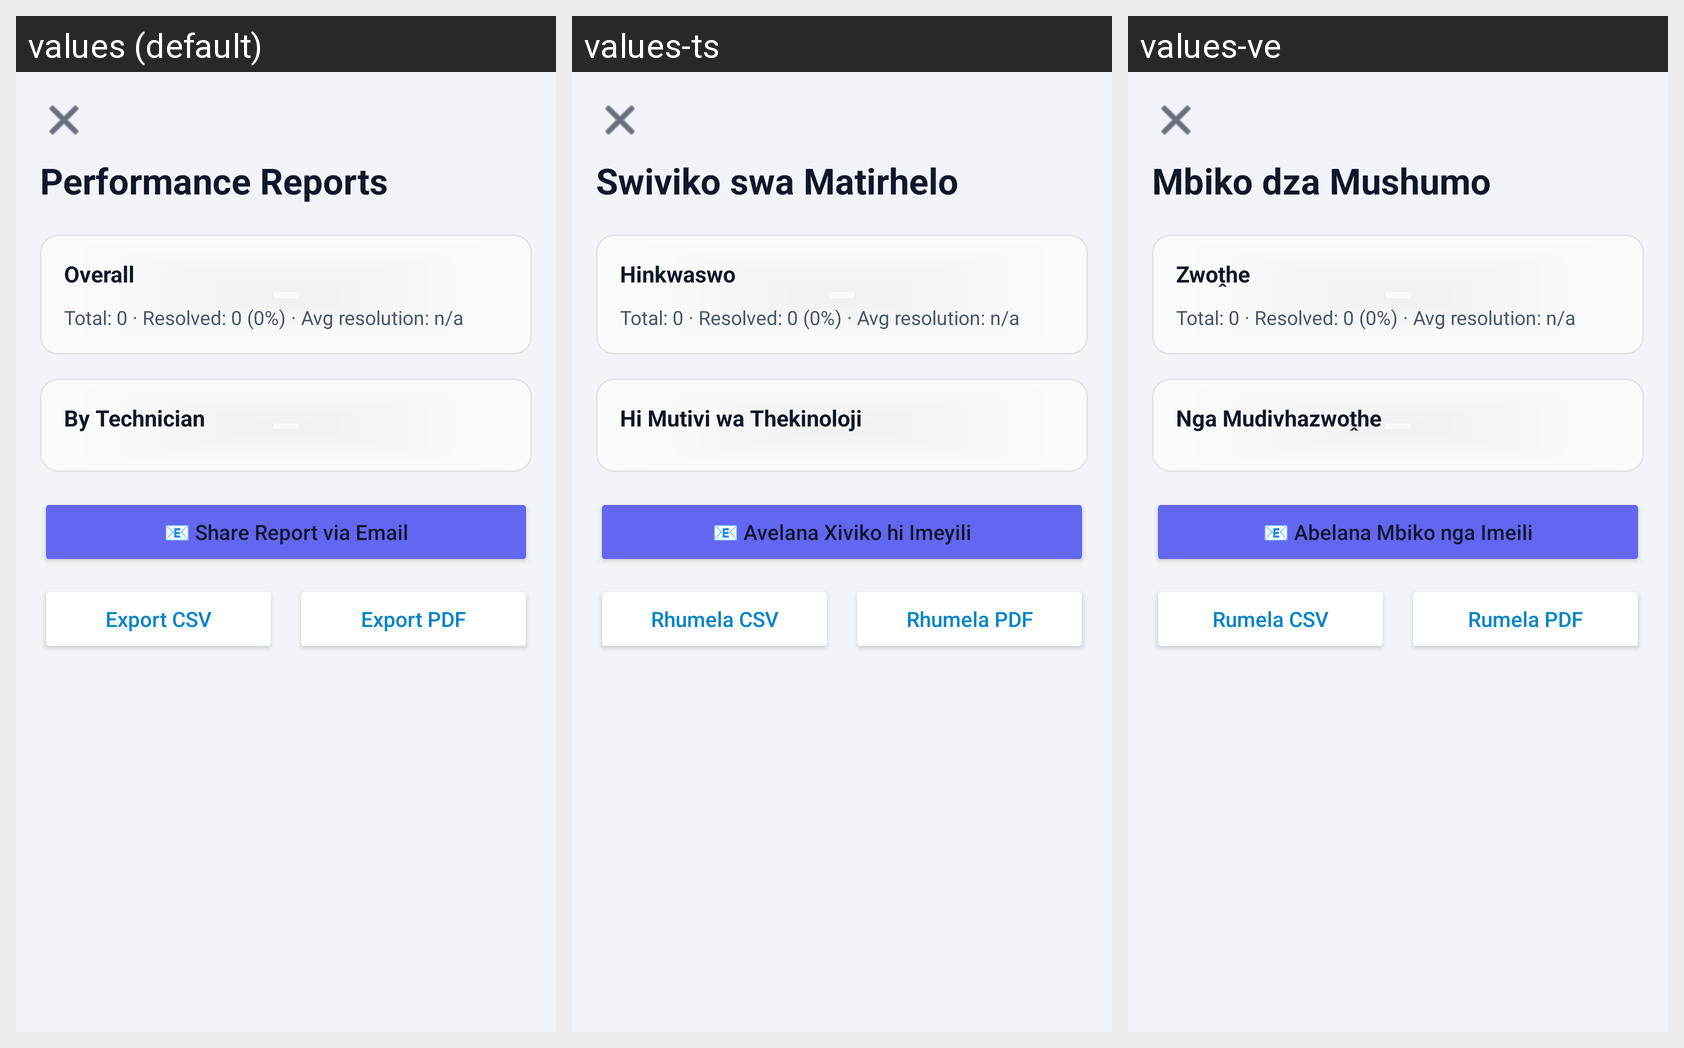

The same Android screen rendered under several of its app's locales, left to right. List the strings drawn on it with the default value and each locale's translation.
Android screen res/layout/activity_performance_report.xml rendered under 3 locales, left to right: values (default), values-ts, values-ve. Device: Nexus 5 (rendered at 1080×1920; each locale shown at half size, 540×960, under a caption strip naming it); theme Theme.CloudDesk.
Strings drawn on this screen, with the default value and each locale's value (text and hints the layout hard-codes, and strings that could not be matched under every locale, appear in the picture but are not listed):

performance_reports_title
  values: Performance Reports
  values-ts: Swiviko swa Matirhelo
  values-ve: Mbiko dza Mushumo

performance_overall
  values: Overall
  values-ts: Hinkwaswo
  values-ve: Zwoṱhe

performance_by_technician
  values: By Technician
  values-ts: Hi Mutivi wa Thekinoloji
  values-ve: Nga Mudivhazwoṱhe

performance_share_report
  values: 📧 Share Report via Email
  values-ts: 📧 Avelana Xiviko hi Imeyili
  values-ve: 📧 Abelana Mbiko nga Imeili

export_csv
  values: Export CSV
  values-ts: Rhumela CSV
  values-ve: Rumela CSV

export_pdf
  values: Export PDF
  values-ts: Rhumela PDF
  values-ve: Rumela PDF
